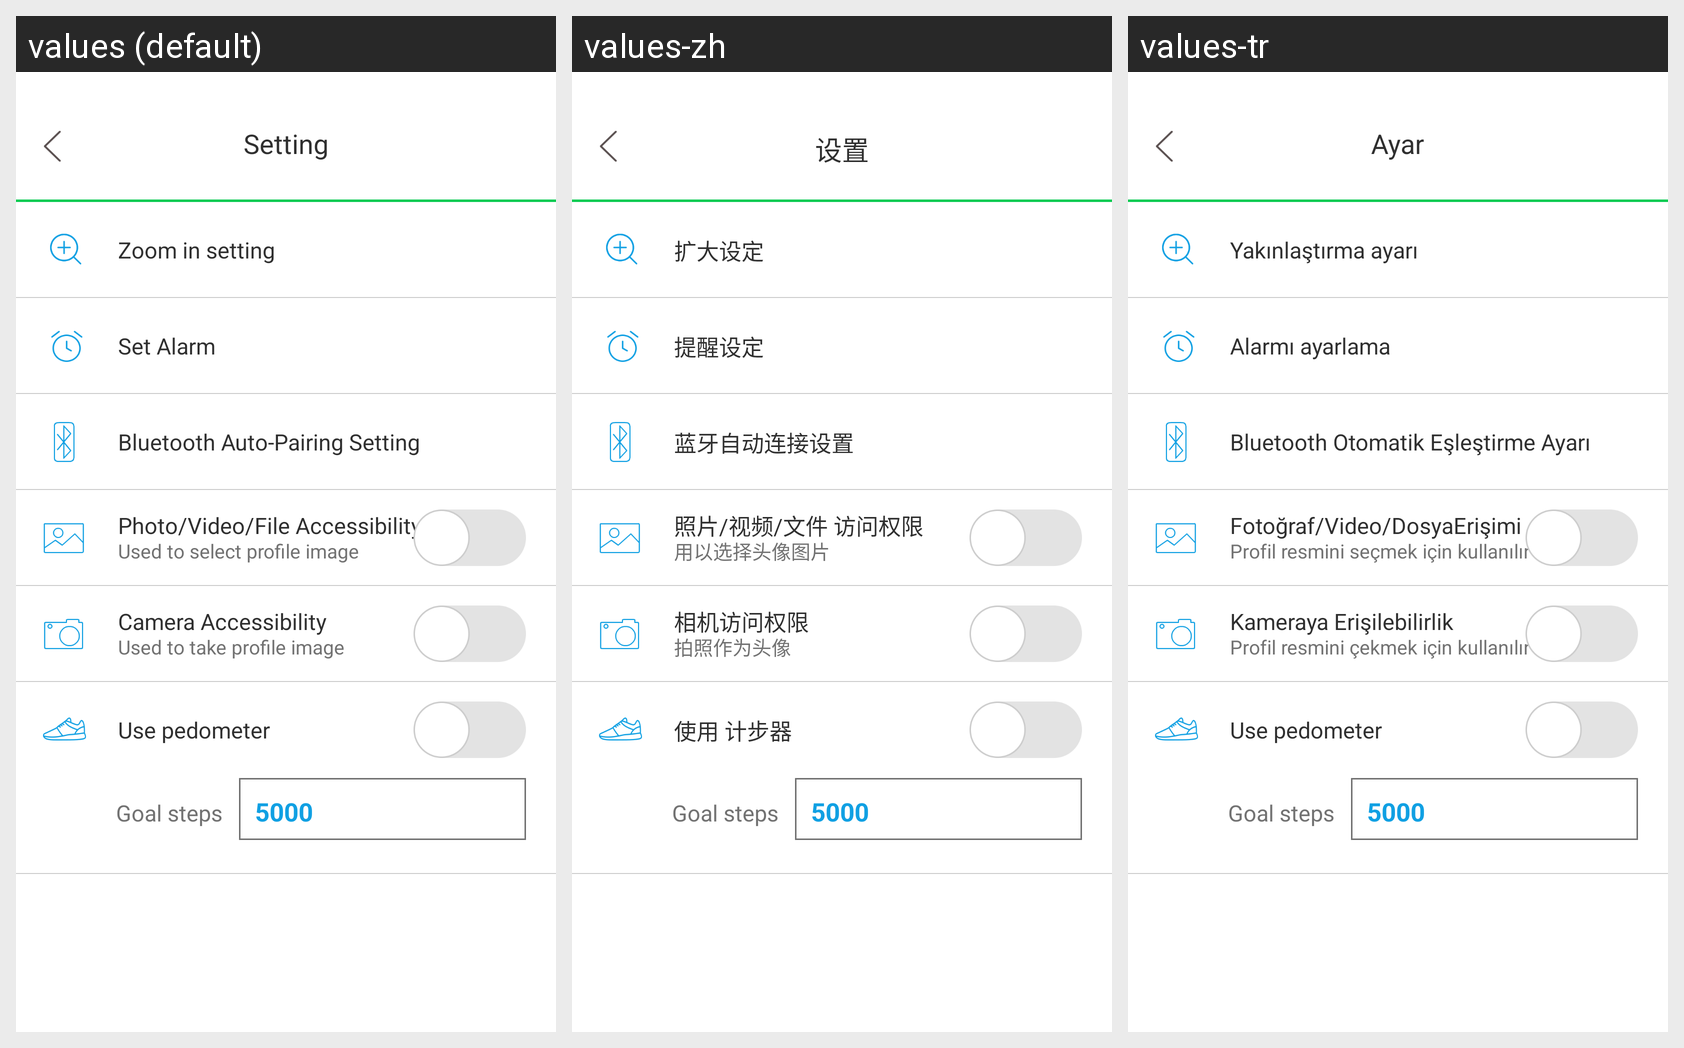

For this localized Android screen grid, give each drawn string resource with its value in every locale shown.
Android screen res/layout/fragment_settings.xml rendered under 3 locales, left to right: values (default), values-zh, values-tr. Device: Nexus 5 (rendered at 1080×1920; each locale shown at half size, 540×960, under a caption strip naming it); theme Theme.AppCompat.NoActionBar.
Other locales in the repository, not shown: values-es, values-ja, values-ko.
Strings drawn on this screen, with the default value and each locale's value (text and hints the layout hard-codes, and strings that could not be matched under every locale, appear in the picture but are not listed):

setting
  values: Setting
  values-zh: 设置
  values-tr: Ayar

set_magnifier
  values: Zoom in setting
  values-zh: 扩大设定
  values-tr: Yakınlaştırma ayarı

set_alarm
  values: Set Alarm
  values-zh: 提醒设定
  values-tr: Alarmı ayarlama

set_bluetooth_auto_connect
  values: Bluetooth Auto-Pairing Setting
  values-zh: 蓝牙自动连接设置
  values-tr: Bluetooth Otomatik Eşleştirme Ayarı

permission_gallery_title
  values: Photo/Video/File Accessibility
  values-zh: 照片/视频/文件 访问权限
  values-tr: Fotoğraf/Video/DosyaErişimi

permission_gallery_body
  values: Used to select profile image
  values-zh: 用以选择头像图片
  values-tr: Profil resmini seçmek için kullanılır

permission_camera_title
  values: Camera Accessibility
  values-zh: 相机访问权限
  values-tr: Kameraya Erişilebilirlik

permission_camera_body
  values: Used to take profile image
  values-zh: 拍照作为头像
  values-tr: Profil resmini çekmek için kullanılır

use_pedometer
  values: Use pedometer
  values-zh: 使用 计步器
  values-tr: Use pedometer  [not translated; the default value is used]

goal_steps
  values: Goal steps
  values-zh: Goal steps  [not translated; the default value is used]
  values-tr: Goal steps  [not translated; the default value is used]

default_goal_steps
  values: 5000
  values-zh: 5000  [not translated; the default value is used]
  values-tr: 5000  [not translated; the default value is used]
